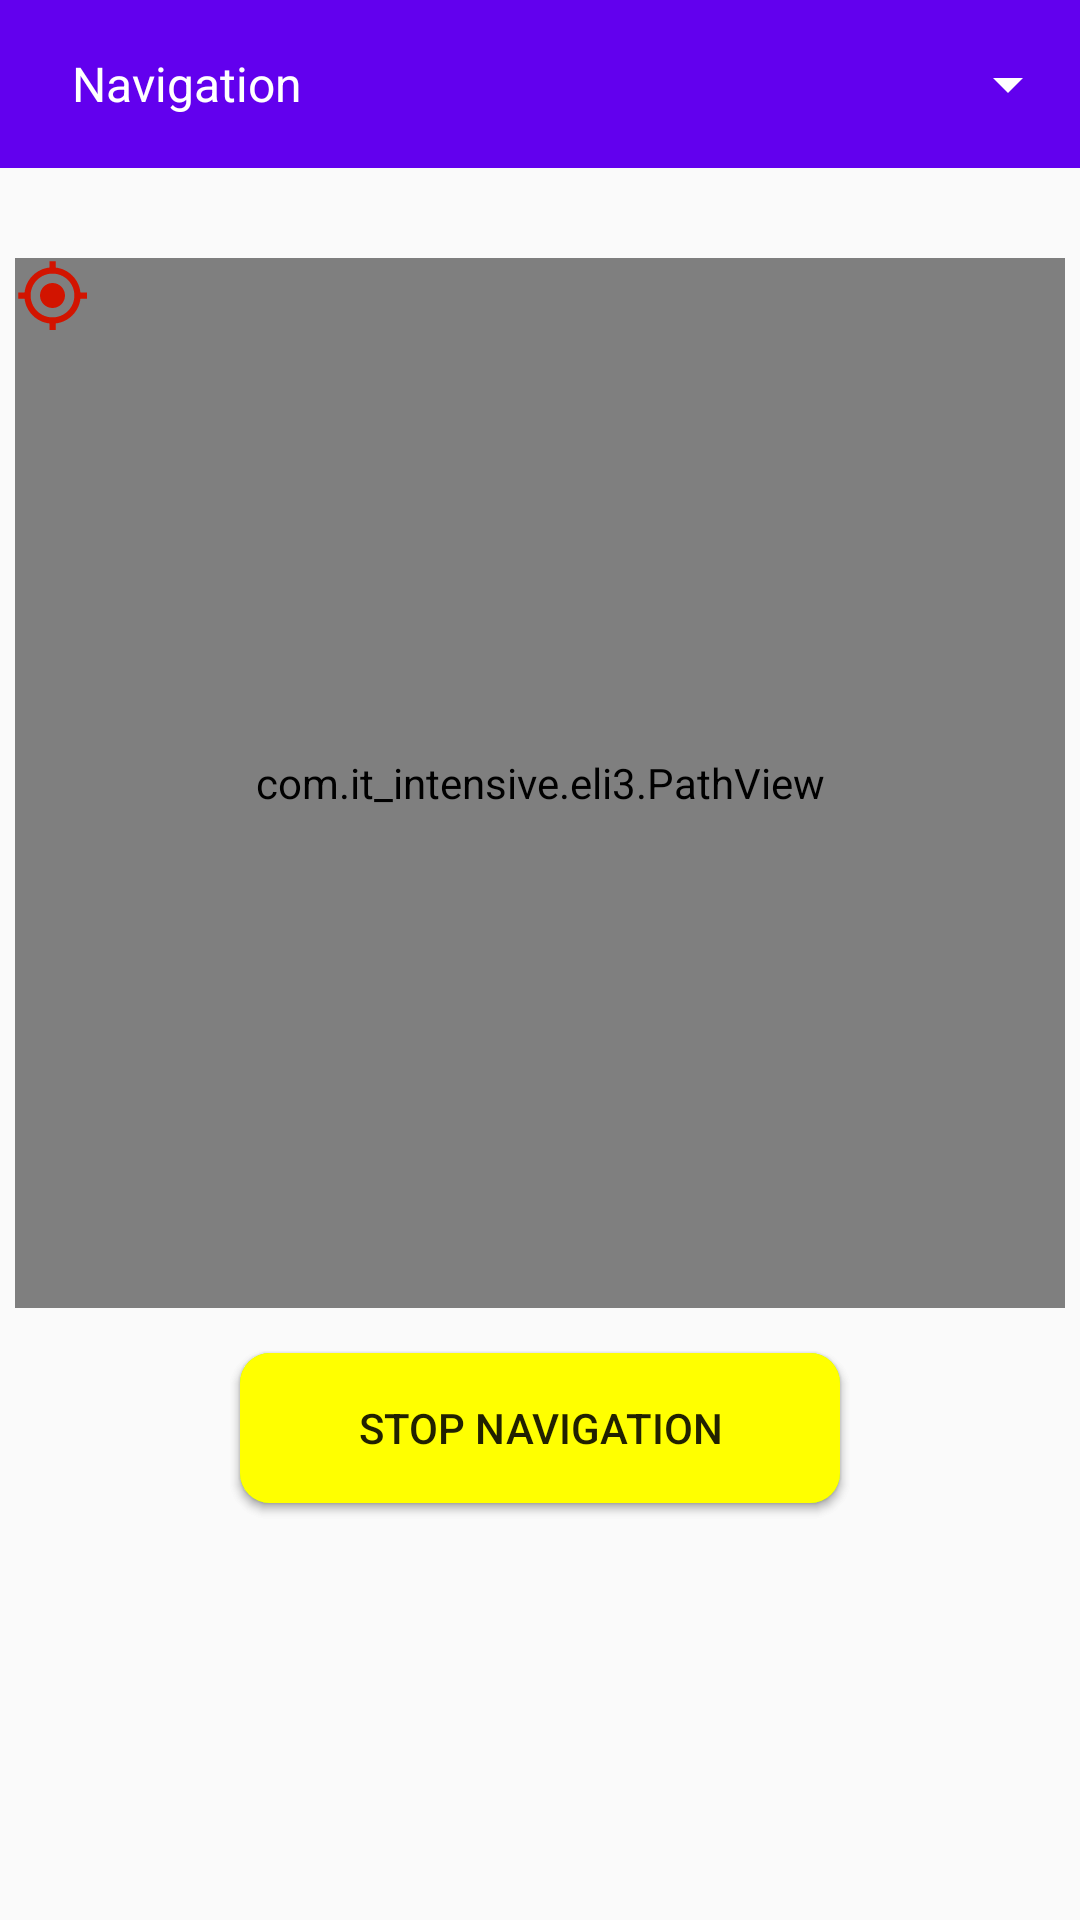

Write the Android layout XML for this screen, with the resource values it uses.
<!-- AndroidManifest.xml: application theme AppTheme -->
<!-- res/layout/activity_main.xml -->
<?xml version="1.0" encoding="utf-8"?>
<android.support.constraint.ConstraintLayout xmlns:android="http://schemas.android.com/apk/res/android"
    xmlns:app="http://schemas.android.com/apk/res-auto"
    xmlns:tools="http://schemas.android.com/tools"
    android:layout_width="match_parent"
    android:layout_height="match_parent"
    tools:context=".ActivityMain">

    <LinearLayout
        android:layout_width="match_parent"
        android:layout_height="match_parent"
        android:orientation="vertical"
        android:gravity="center_horizontal">
        <android.support.v7.widget.Toolbar
            android:id="@+id/toolbar"
            android:layout_width="match_parent"
            android:layout_height="wrap_content"
            android:background="@color/colorPrimary">
            <Spinner
                android:id="@+id/spinner"
                android:layout_width="match_parent"
                android:layout_height="wrap_content"
                android:entries="@array/functions"
                android:theme="@style/SpinnerWhiteTheme"
                android:popupTheme="@style/ThemeOverlay.AppCompat.Dark">
            </Spinner>
        </android.support.v7.widget.Toolbar>

        <RelativeLayout
            android:id="@+id/relative_map"
            android:layout_marginTop="30dp"
            android:layout_width="350dp"
            android:layout_height="350dp">
            <ImageView
                android:id="@+id/img_mart_map"
            android:layout_width="match_parent"
            android:layout_height="match_parent"
            android:src="@drawable/eli3_mart_map"/>
            <com.it_intensive.eli3.PathView
                android:id="@+id/path_view"
                android:layout_width="match_parent"
                android:layout_height="match_parent"/>
            <ImageView
                android:id="@+id/img_icon_cart"
                android:layout_width="25dp"
                android:layout_height="25dp"
                android:src="@drawable/ic_my_location_red_24dp"/>
        </RelativeLayout>

        <RelativeLayout
            android:layout_width="match_parent"
            android:layout_height="wrap_content"
            android:layout_gravity="center_horizontal"
            android:gravity="center_horizontal">
            <Button
                android:id="@+id/btn_search"
                android:text="Search Item"
                android:layout_width="200dp"
                android:layout_height="50dp"
                android:layout_margin="15dp"
                android:background="@drawable/round_button2"/>
            <Button
                android:id="@+id/btn_stop"
                android:text="Stop Navigation"
                android:layout_width="200dp"
                android:layout_height="50dp"
                android:layout_margin="15dp"
                android:background="@drawable/round_button"/>
        </RelativeLayout>

        <TextView
            android:id="@+id/txt_debug_current"
            android:layout_width="wrap_content"
            android:layout_height="wrap_content" />
        <TextView
            android:id="@+id/txt_debug_item"
            android:layout_width="wrap_content"
            android:layout_height="wrap_content" />
        <TextView
            android:id="@+id/txt_debug_grid"
            android:layout_width="wrap_content"
            android:layout_height="wrap_content" />
    </LinearLayout>

</android.support.constraint.ConstraintLayout>
<!-- resources referenced by this layout -->
<resources>
  <string-array name="functions">
          <item>Navigation</item>
          <item>Search Item</item>
          <item>View Cart</item>
      </string-array>
  <!-- drawable eli3_mart_map: png bitmap (drawable, 82793 bytes) -->
  <!-- drawable ic_my_location_red_24dp (drawable) -->
  <vector android:height="24dp" android:tint="#D21400"
      android:viewportHeight="24.0" android:viewportWidth="24.0"
      android:width="24dp" xmlns:android="http://schemas.android.com/apk/res/android">
      <path android:fillColor="#FF000000" android:pathData="M12,8c-2.21,0 -4,1.79 -4,4s1.79,4 4,4 4,-1.79 4,-4 -1.79,-4 -4,-4zM20.94,11c-0.46,-4.17 -3.77,-7.48 -7.94,-7.94L13,1h-2v2.06C6.83,3.52 3.52,6.83 3.06,11L1,11v2h2.06c0.46,4.17 3.77,7.48 7.94,7.94L11,23h2v-2.06c4.17,-0.46 7.48,-3.77 7.94,-7.94L23,13v-2h-2.06zM12,19c-3.87,0 -7,-3.13 -7,-7s3.13,-7 7,-7 7,3.13 7,7 -3.13,7 -7,7z"/>
  </vector>
  <!-- drawable round_button (drawable) -->
  <?xml version="1.0" encoding="utf-8"?>
  <selector xmlns:android="http://schemas.android.com/apk/res/android">
       
      <item android:state_focused="false" android:state_pressed="false">
  
          <shape>
              <solid android:color="#ffff00" />
              <corners android:radius="10dp" />
          </shape>
      </item>
  
      
      <item android:state_focused="false" android:state_pressed="true">
          <shape>
              <solid android:color="#ffc400" />
              <corners android:radius="10dp" />
          </shape>
      </item>
  </selector>
  <!-- drawable round_button2 (drawable) -->
  <?xml version="1.0" encoding="utf-8"?>
  <selector xmlns:android="http://schemas.android.com/apk/res/android">
      
      <item android:state_focused="false" android:state_pressed="false">
          <shape>
              <solid android:color="#aaff00" />
              <corners android:radius="10dp" />
          </shape>
      </item>
  
      
      <item android:state_focused="false" android:state_pressed="true">
          <shape>
              <solid android:color="#33ff00" />
              <corners android:radius="10dp" />
          </shape>
      </item>
  </selector>
  <style name="SpinnerWhiteTheme" parent="Theme.AppCompat">
          
          <item name="colorControlNormal">@color/colorWhite</item>
          <item name="colorControlActivated">@color/colorWhite</item>
          <item name="colorControlHighlight">@color/colorWhite</item>
          <item name="dropDownListViewStyle">@style/Theme.AppCompat.Light</item>
      </style>
  <style name="AppTheme" parent="Theme.AppCompat.Light.NoActionBar">
          
          <item name="colorPrimary">@color/colorPrimary</item>
          <item name="colorPrimaryDark">@color/colorPrimaryDark</item>
          <item name="colorAccent">@color/colorAccent</item>
      </style>
  <!-- not gathered from this repository: default colours our renderer supplied (Android Studio template values) -->
  <color name="colorPrimary">#FF6200EE</color>
  <color name="colorPrimaryDark">#FF3700B3</color>
  <color name="colorAccent">#FF03DAC5</color>
</resources>
